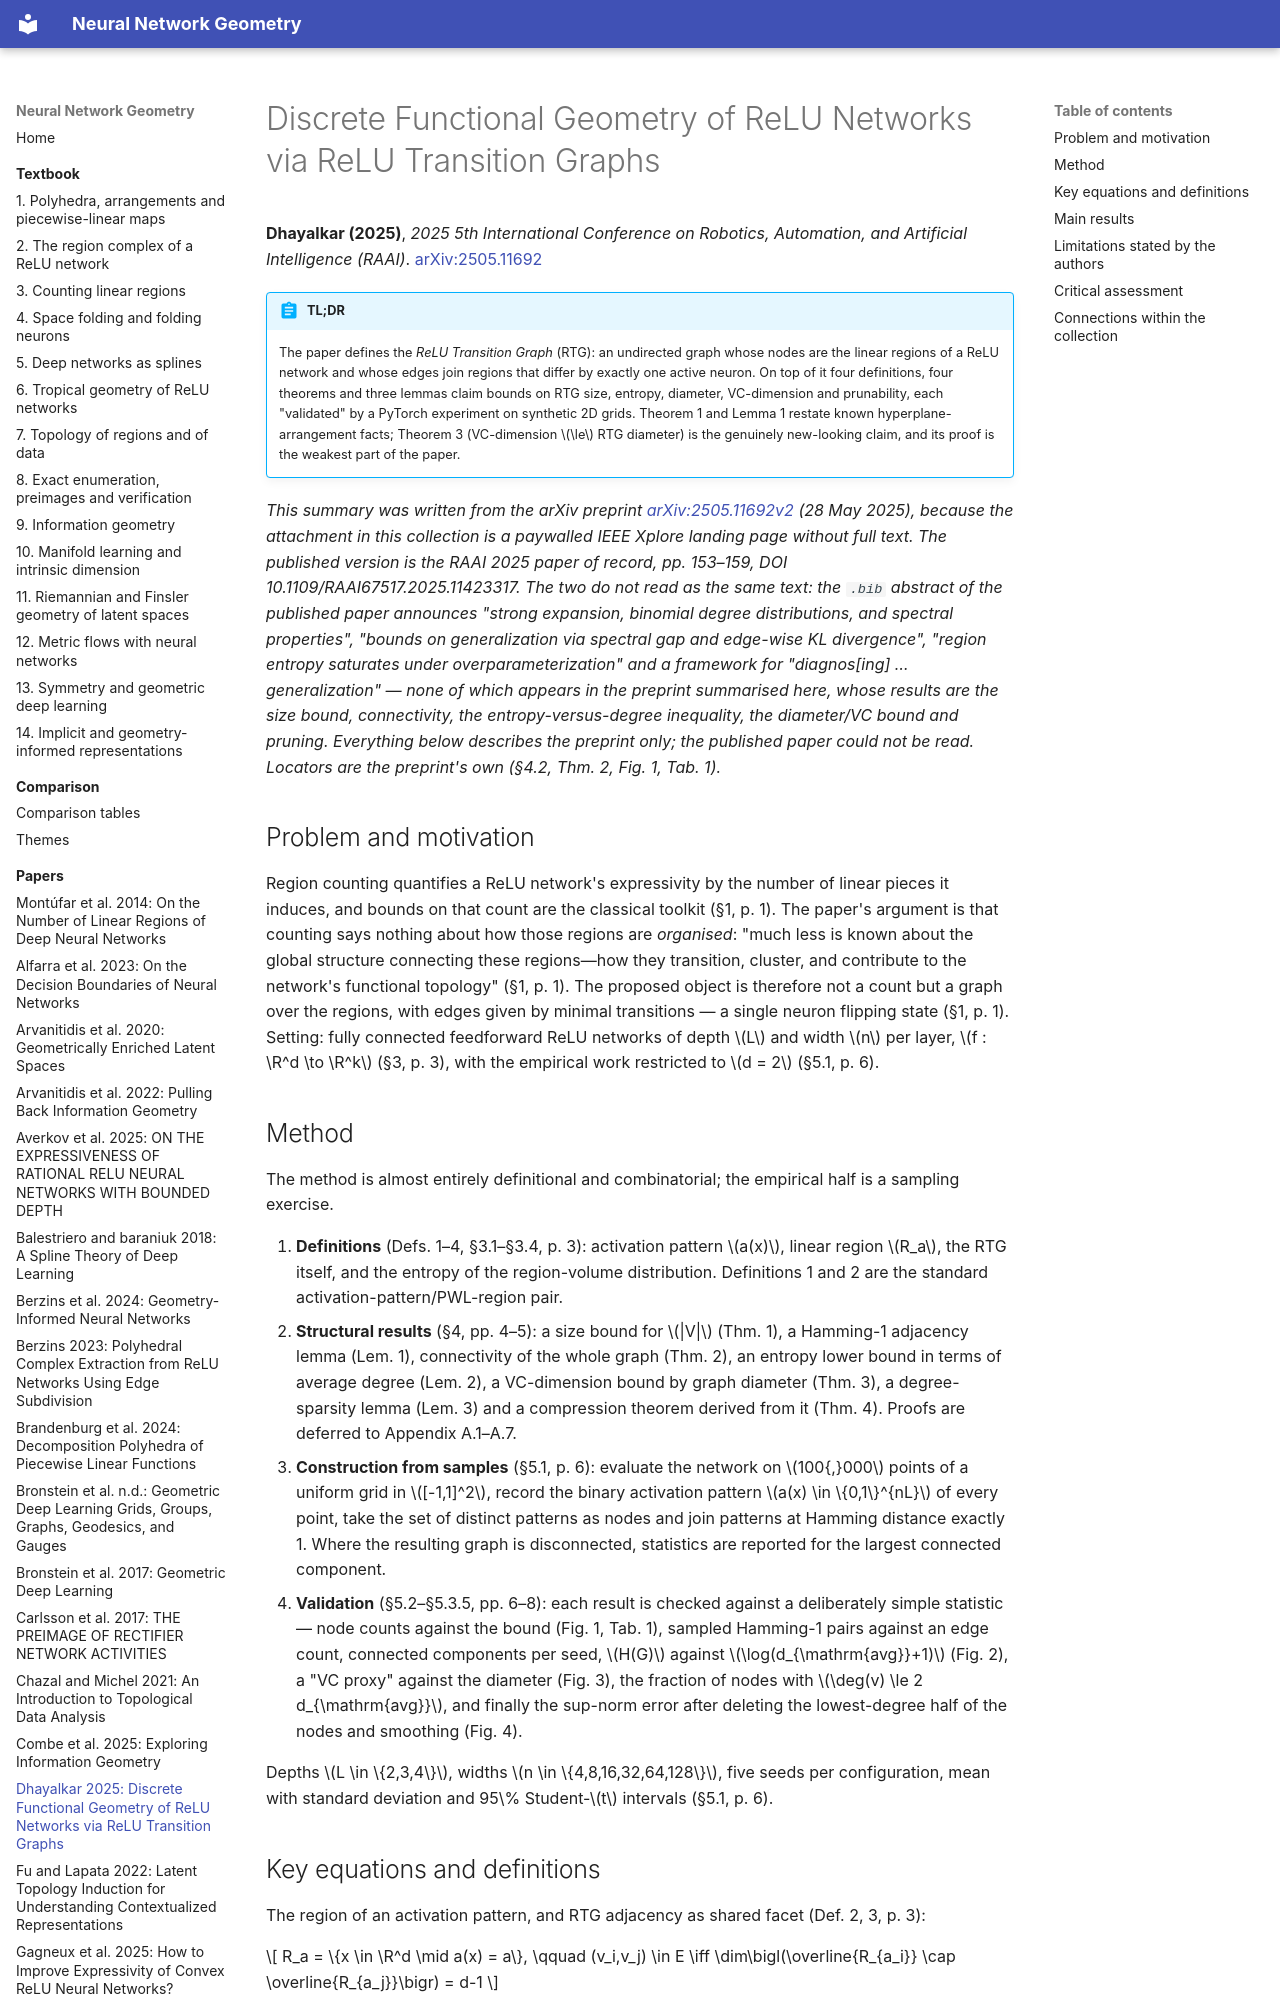

repository: Johanmkr/InfoBase-NNgeometry · page: papers/dhayalkarDiscreteFunctionalGeometry2025/index.html · generator: mkdocs

---
citekey: dhayalkarDiscreteFunctionalGeometry2025
title: "Discrete Functional Geometry of ReLU Networks via ReLU Transition Graphs"
authors: [Sahil Rajesh Dhayalkar]
year: 2025
venue: "2025 5th International Conference on Robotics, Automation, and Artificial Intelligence (RAAI)"
doi: "10.1109/RAAI67517.2025.11423317"
arxiv: "2505.11692"
url: null
kind: theory
source_type: pdf
source_sha256: c55459e00ab0288c6118d429dcbc4a749981c405c2c68d4fae10f8fd1255ccea
pages: 13
ingested: 2026-10-15
tags: [relu-networks, linear-regions, graph-theory, expressivity, vc-dimension, pruning]
concepts_introduced:
  - relu transition graph
  - rtg entropy
  - rtg size bound
  - rtg connectivity
  - rtg diameter bound on vc-dimension
  - rtg degree-sparsity
  - functional compression via rtg pruning
concepts_used:
  - activation pattern
  - linear region
  - relu network
  - piecewise linear function
  - hyperplane arrangement
  - vc-dimension
  - shannon entropy
  - hamming distance
builds_on: [NIPS2014_fa6f2a46, zaslavskyFacingArrangementsFacecount1975]
datasets: [synthetic 2D uniform grid]
---

# Discrete Functional Geometry of ReLU Networks via ReLU Transition Graphs

**Dhayalkar (2025)**, *2025 5th International Conference on Robotics, Automation, and Artificial Intelligence (RAAI)*. [arXiv:2505.11692](https://arxiv.org/abs/2505.11692)

!!! abstract "TL;DR"
    The paper defines the *ReLU Transition Graph* (RTG): an undirected graph whose
    nodes are the linear regions of a ReLU network and whose edges join regions that
    differ by exactly one active neuron. On top of it four definitions, four theorems
    and three lemmas claim bounds on RTG size, entropy, diameter, VC-dimension and
    prunability, each "validated" by a PyTorch experiment on synthetic 2D grids.
    Theorem 1 and Lemma 1 restate known hyperplane-arrangement facts; Theorem 3
    (VC-dimension $\le$ RTG diameter) is the genuinely new-looking claim, and its
    proof is the weakest part of the paper.

*This summary was written from the arXiv preprint [arXiv:2505.11692v2](https://arxiv.org/abs/2505.11692) (28 May 2025), because the attachment in this collection is a paywalled IEEE Xplore landing page without full text. The published version is the RAAI 2025 paper of record, pp. 153–159, DOI 10.1109/RAAI67517.2025.11423317. The two do not read as the same text: the `.bib` abstract of the published paper announces "strong expansion, binomial degree distributions, and spectral properties", "bounds on generalization via spectral gap and edge-wise KL divergence", "region entropy saturates under overparameterization" and a framework for "diagnos[ing] … generalization" — none of which appears in the preprint summarised here, whose results are the size bound, connectivity, the entropy-versus-degree inequality, the diameter/VC bound and pruning. Everything below describes the preprint only; the published paper could not be read. Locators are the preprint's own (§4.2, Thm. 2, Fig. 1, Tab. 1).*

## Problem and motivation

Region counting quantifies a ReLU network's expressivity by the number of linear pieces it induces, and bounds on that count are the classical toolkit (§1, p. 1). The paper's argument is that counting says nothing about how those regions are *organised*: "much less is known about the global structure connecting these regions—how they transition, cluster, and contribute to the network's functional topology" (§1, p. 1). The proposed object is therefore not a count but a graph over the regions, with edges given by minimal transitions — a single neuron flipping state (§1, p. 1). Setting: fully connected feedforward ReLU networks of depth $L$ and width $n$ per layer, $f : \R^d \to \R^k$ (§3, p. 3), with the empirical work restricted to $d = 2$ (§5.1, p. 6).
